Dataset: processed_data (GitHub, HoaDang0803/DOGSvsWOLVES_EFFICIENTNET). Classes: dogs, wolves.

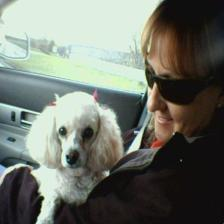
Label: dogs

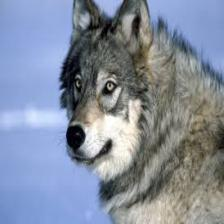
Label: wolves

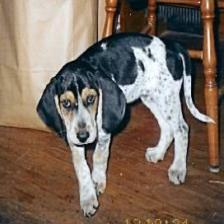
Label: dogs

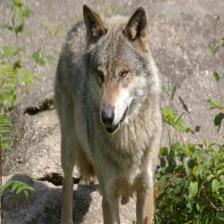
Label: wolves

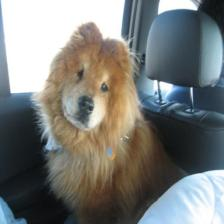
Label: dogs

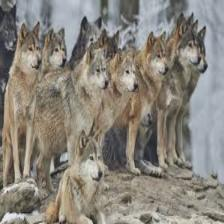
Label: wolves
